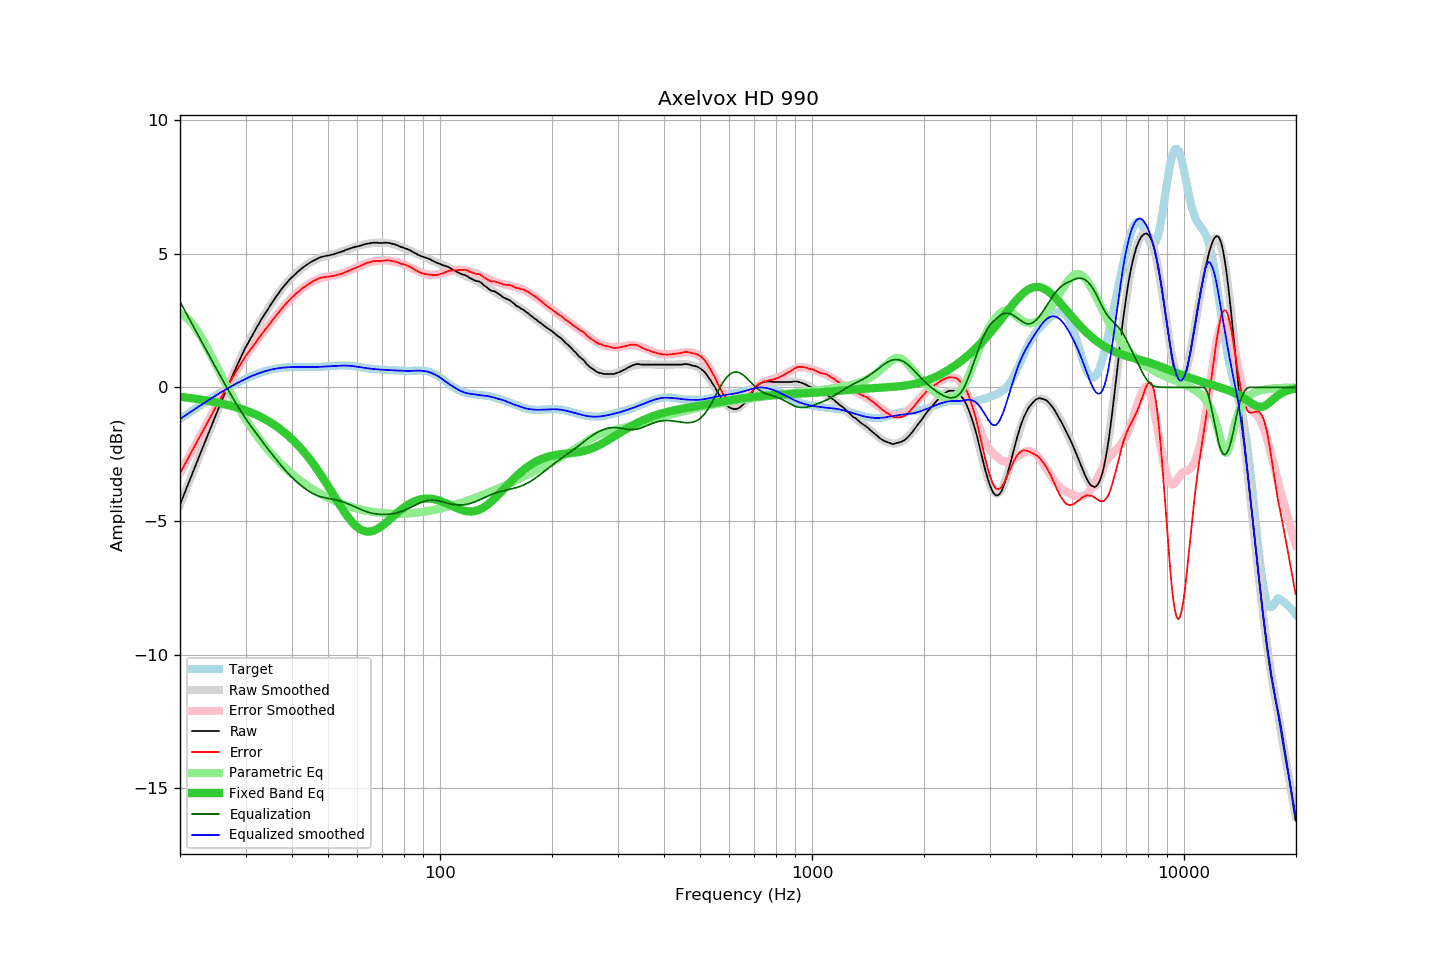

The table this chart was drawn from, first rows:
frequency, raw, error, smoothed, error_smoothed, equalization, parametric_eq, equalized_raw, equalized_smoothed, target
20.00, -4.39, -3.20, -4.39, -3.21, 3.21, -0.35, -1.18, -1.18, -1.18
20.20, -4.24, -3.10, -4.24, -3.10, 3.10, -0.36, -1.14, -1.14, -1.14
20.40, -4.08, -2.98, -4.08, -2.98, 2.98, -0.36, -1.10, -1.10, -1.10
20.61, -3.94, -2.88, -3.93, -2.87, 2.87, -0.37, -1.06, -1.06, -1.06
20.81, -3.78, -2.77, -3.78, -2.76, 2.76, -0.38, -1.02, -1.02, -1.02
21.02, -3.64, -2.66, -3.63, -2.65, 2.65, -0.39, -0.98, -0.98, -0.98
21.23, -3.48, -2.54, -3.48, -2.54, 2.54, -0.39, -0.93, -0.94, -0.94
21.44, -3.32, -2.43, -3.33, -2.43, 2.43, -0.40, -0.89, -0.90, -0.90
21.66, -3.18, -2.32, -3.18, -2.32, 2.32, -0.41, -0.86, -0.86, -0.86
21.87, -3.02, -2.20, -3.03, -2.21, 2.21, -0.42, -0.82, -0.82, -0.82
22.09, -2.87, -2.09, -2.88, -2.10, 2.10, -0.43, -0.78, -0.78, -0.78
22.31, -2.72, -1.98, -2.73, -1.98, 1.98, -0.44, -0.74, -0.74, -0.74
22.54, -2.58, -1.88, -2.57, -1.87, 1.87, -0.45, -0.70, -0.70, -0.70
22.76, -2.42, -1.76, -2.42, -1.76, 1.76, -0.46, -0.66, -0.66, -0.66
22.99, -2.28, -1.65, -2.27, -1.65, 1.65, -0.47, -0.62, -0.62, -0.62
23.22, -2.13, -1.54, -2.12, -1.54, 1.54, -0.48, -0.59, -0.58, -0.58
23.45, -1.97, -1.43, -1.97, -1.43, 1.43, -0.49, -0.55, -0.54, -0.54
23.69, -1.83, -1.32, -1.82, -1.32, 1.32, -0.50, -0.51, -0.51, -0.50
23.92, -1.67, -1.21, -1.67, -1.21, 1.21, -0.51, -0.47, -0.47, -0.47
24.16, -1.52, -1.10, -1.52, -1.10, 1.10, -0.52, -0.43, -0.43, -0.43
24.40, -1.37, -0.98, -1.38, -0.99, 0.99, -0.53, -0.39, -0.39, -0.39
24.65, -1.23, -0.88, -1.23, -0.88, 0.88, -0.54, -0.35, -0.35, -0.35
24.89, -1.07, -0.76, -1.08, -0.77, 0.77, -0.55, -0.31, -0.31, -0.31
25.14, -0.93, -0.66, -0.93, -0.66, 0.66, -0.57, -0.27, -0.27, -0.27
25.39, -0.78, -0.55, -0.79, -0.55, 0.55, -0.58, -0.23, -0.24, -0.24
25.65, -0.65, -0.45, -0.64, -0.44, 0.44, -0.59, -0.20, -0.20, -0.20
25.91, -0.50, -0.34, -0.50, -0.33, 0.33, -0.60, -0.16, -0.16, -0.16
26.16, -0.35, -0.23, -0.35, -0.23, 0.23, -0.62, -0.13, -0.13, -0.13
26.43, -0.22, -0.13, -0.21, -0.12, 0.12, -0.63, -0.10, -0.09, -0.09
26.69, -0.08, -0.02, -0.07, -0.01, 0.01, -0.65, -0.06, -0.06, -0.06
26.96, 0.07, 0.09, 0.07, 0.09, -0.09, -0.66, -0.02, -0.02, -0.02
27.23, 0.20, 0.19, 0.21, 0.20, -0.20, -0.68, 0.01, 0.01, 0.01
27.50, 0.34, 0.30, 0.35, 0.30, -0.30, -0.69, 0.04, 0.05, 0.05
27.77, 0.49, 0.41, 0.49, 0.41, -0.41, -0.71, 0.08, 0.08, 0.08
28.05, 0.62, 0.50, 0.62, 0.51, -0.51, -0.73, 0.11, 0.11, 0.11
28.33, 0.76, 0.61, 0.76, 0.61, -0.61, -0.74, 0.15, 0.15, 0.15
28.62, 0.88, 0.71, 0.89, 0.71, -0.71, -0.76, 0.17, 0.18, 0.18
28.90, 1.02, 0.81, 1.02, 0.81, -0.81, -0.78, 0.21, 0.21, 0.21
29.19, 1.14, 0.90, 1.14, 0.90, -0.90, -0.80, 0.24, 0.24, 0.24
29.48, 1.28, 1.01, 1.27, 1.00, -1.00, -0.82, 0.28, 0.27, 0.27
29.78, 1.40, 1.10, 1.39, 1.09, -1.09, -0.84, 0.32, 0.30, 0.30
30.08, 1.52, 1.19, 1.51, 1.18, -1.18, -0.86, 0.34, 0.33, 0.33
30.38, 1.62, 1.26, 1.62, 1.27, -1.27, -0.89, 0.36, 0.36, 0.36
30.68, 1.73, 1.35, 1.74, 1.35, -1.35, -0.91, 0.38, 0.38, 0.39
30.99, 1.84, 1.43, 1.85, 1.44, -1.44, -0.93, 0.41, 0.41, 0.41
31.30, 1.94, 1.50, 1.96, 1.52, -1.52, -0.96, 0.42, 0.44, 0.44
31.61, 2.05, 1.59, 2.07, 1.60, -1.60, -0.98, 0.45, 0.46, 0.46
31.93, 2.16, 1.68, 2.17, 1.69, -1.69, -1.01, 0.48, 0.49, 0.49
32.24, 2.28, 1.77, 2.27, 1.77, -1.77, -1.04, 0.51, 0.51, 0.51
32.57, 2.37, 1.84, 2.38, 1.85, -1.85, -1.07, 0.53, 0.53, 0.53
32.89, 2.49, 1.93, 2.48, 1.93, -1.93, -1.10, 0.56, 0.55, 0.55
33.22, 2.59, 2.01, 2.58, 2.01, -2.01, -1.13, 0.58, 0.57, 0.57
33.55, 2.68, 2.08, 2.67, 2.09, -2.09, -1.16, 0.59, 0.59, 0.59
33.89, 2.77, 2.16, 2.77, 2.16, -2.16, -1.19, 0.61, 0.61, 0.61
34.23, 2.86, 2.24, 2.87, 2.24, -2.24, -1.23, 0.62, 0.63, 0.63
34.57, 2.95, 2.31, 2.96, 2.32, -2.32, -1.26, 0.63, 0.64, 0.64
34.92, 3.05, 2.39, 3.06, 2.40, -2.40, -1.30, 0.65, 0.66, 0.66
35.27, 3.14, 2.47, 3.15, 2.48, -2.48, -1.34, 0.67, 0.67, 0.67
35.62, 3.23, 2.55, 3.24, 2.55, -2.55, -1.37, 0.68, 0.68, 0.69
35.97, 3.33, 2.63, 3.33, 2.63, -2.63, -1.41, 0.70, 0.70, 0.70
... 635 more rows
